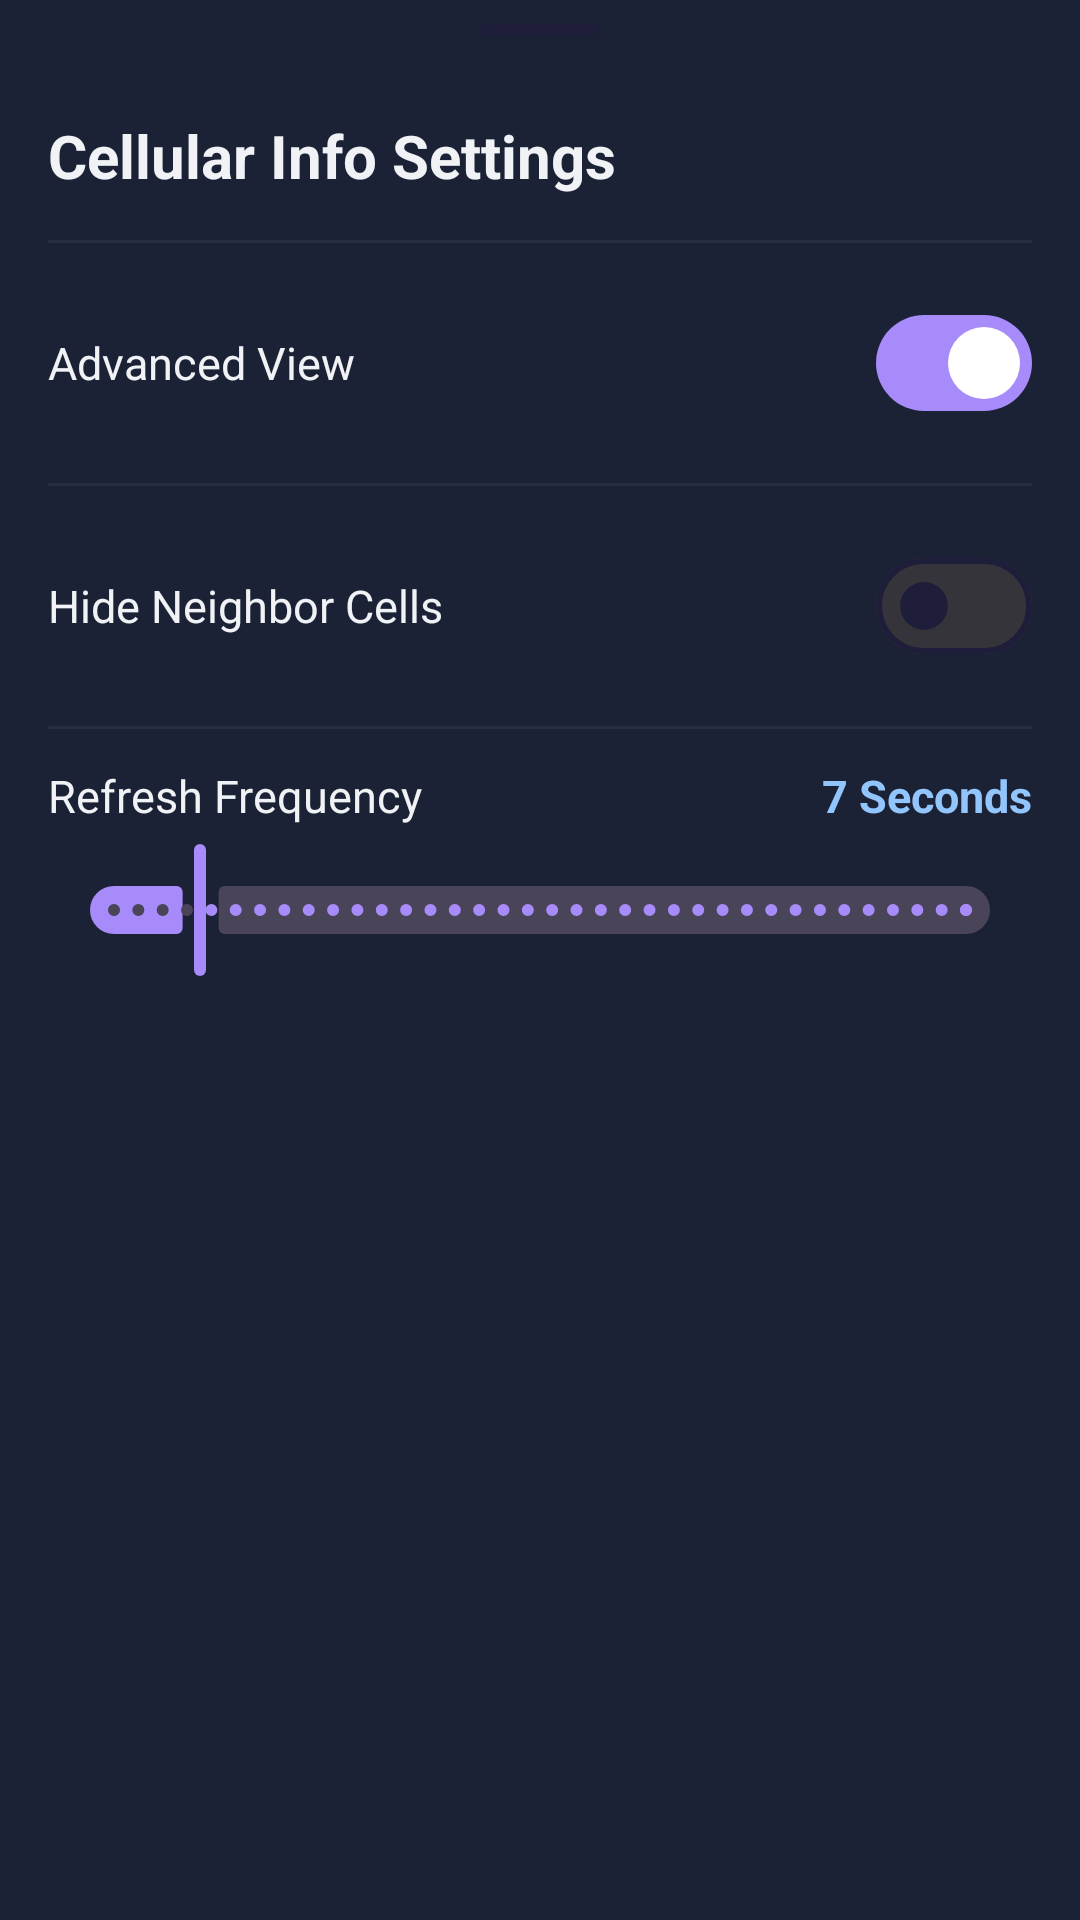

Write the Android layout XML for this screen, with the resource values it uses.
<!-- AndroidManifest.xml: application theme Theme.NYBroadband -->
<!-- res/layout/bottom_sheet_cellular_settings.xml -->
<?xml version="1.0" encoding="utf-8"?>
<LinearLayout
    xmlns:android="http://schemas.android.com/apk/res/android"
    xmlns:app="http://schemas.android.com/apk/res-auto"
    android:layout_width="match_parent"
    android:layout_height="wrap_content"
    android:orientation="vertical"
    android:background="@color/cellular_surface">

    
    <View
        android:layout_width="@dimen/drag_handle_width"
        android:layout_height="@dimen/drag_handle_height"
        android:layout_gravity="center_horizontal"
        android:layout_marginTop="@dimen/drag_handle_margin_top"
        android:layout_marginBottom="@dimen/drag_handle_margin_bottom"
        android:background="@drawable/bg_drag_handle" />

    
    <LinearLayout
        android:layout_width="match_parent"
        android:layout_height="56dp"
        android:orientation="horizontal"
        android:gravity="center_vertical"
        android:paddingStart="@dimen/screen_margin"
        android:paddingEnd="8dp">

        <TextView
            android:layout_width="0dp"
            android:layout_height="wrap_content"
            android:layout_weight="1"
            android:text="@string/cellular_settings_title"
            android:textSize="@dimen/text_headline_medium"
            android:textStyle="bold"
            android:textColor="@color/cellular_text_primary" />

        <ImageButton
            android:id="@+id/btnClose"
            android:layout_width="48dp"
            android:layout_height="48dp"
            android:background="?attr/selectableItemBackgroundBorderless"
            android:src="@drawable/ic_close"
            android:tint="@color/cellular_text_label"
            android:contentDescription="@string/action_close" />

    </LinearLayout>

    
    <View
        android:layout_width="match_parent"
        android:layout_height="1dp"
        android:layout_marginStart="@dimen/screen_margin"
        android:layout_marginEnd="@dimen/screen_margin"
        android:background="@color/cellular_divider" />

    
    <LinearLayout
        android:layout_width="match_parent"
        android:layout_height="wrap_content"
        android:orientation="horizontal"
        android:gravity="center_vertical"
        android:padding="@dimen/screen_margin"
        android:minHeight="@dimen/min_touch_target">

        <TextView
            android:layout_width="0dp"
            android:layout_height="wrap_content"
            android:layout_weight="1"
            android:text="@string/cellular_setting_advanced_view"
            android:textSize="@dimen/text_body"
            android:textColor="@color/cellular_text_primary" />

        <com.google.android.material.materialswitch.MaterialSwitch
            android:id="@+id/switchAdvancedView"
            android:layout_width="wrap_content"
            android:layout_height="wrap_content"
            android:checked="true" />

    </LinearLayout>

    
    <View
        android:layout_width="match_parent"
        android:layout_height="1dp"
        android:layout_marginStart="@dimen/screen_margin"
        android:layout_marginEnd="@dimen/screen_margin"
        android:background="@color/cellular_divider" />

    
    <LinearLayout
        android:layout_width="match_parent"
        android:layout_height="wrap_content"
        android:orientation="horizontal"
        android:gravity="center_vertical"
        android:padding="@dimen/screen_margin"
        android:minHeight="@dimen/min_touch_target">

        <TextView
            android:layout_width="0dp"
            android:layout_height="wrap_content"
            android:layout_weight="1"
            android:text="@string/cellular_setting_hide_neighbors"
            android:textSize="@dimen/text_body"
            android:textColor="@color/cellular_text_primary" />

        <com.google.android.material.materialswitch.MaterialSwitch
            android:id="@+id/switchHideNeighbors"
            android:layout_width="wrap_content"
            android:layout_height="wrap_content"
            android:checked="false" />

    </LinearLayout>

    
    <View
        android:layout_width="match_parent"
        android:layout_height="1dp"
        android:layout_marginStart="@dimen/screen_margin"
        android:layout_marginEnd="@dimen/screen_margin"
        android:background="@color/cellular_divider" />

    
    <LinearLayout
        android:layout_width="match_parent"
        android:layout_height="wrap_content"
        android:orientation="vertical"
        android:paddingStart="@dimen/screen_margin"
        android:paddingEnd="@dimen/screen_margin"
        android:paddingTop="12dp"
        android:paddingBottom="8dp">

        <LinearLayout
            android:layout_width="match_parent"
            android:layout_height="wrap_content"
            android:orientation="horizontal"
            android:gravity="center_vertical"
            android:layout_marginBottom="4dp">

            <TextView
                android:layout_width="0dp"
                android:layout_height="wrap_content"
                android:layout_weight="1"
                android:text="@string/cellular_setting_refresh_freq"
                android:textSize="@dimen/text_body"
                android:textColor="@color/cellular_text_primary" />

            <TextView
                android:id="@+id/tvRefreshValue"
                android:layout_width="wrap_content"
                android:layout_height="wrap_content"
                android:text="7 Seconds"
                android:textSize="@dimen/text_body"
                android:textColor="@color/ny_blue_300"
                android:textStyle="bold" />

        </LinearLayout>

        <com.google.android.material.slider.Slider
            android:id="@+id/sliderRefreshFreq"
            android:layout_width="match_parent"
            android:layout_height="wrap_content"
            android:valueFrom="1"
            android:valueTo="60"
            android:stepSize="1"
            android:value="7" />

    </LinearLayout>

    
    <View
        android:layout_width="match_parent"
        android:layout_height="24dp" />

</LinearLayout>
<!-- resources referenced by this layout -->
<resources>
  <color name="cellular_divider">#252D41</color>
  <color name="cellular_surface">#1B2236</color>
  <color name="cellular_text_label">#8B8FA8</color>
  <color name="cellular_text_primary">#F0F2F5</color>
  <color name="ny_blue_300">#93C5FD</color>
  <dimen name="drag_handle_height">4dp</dimen>
  <dimen name="drag_handle_margin_bottom">12dp</dimen>
  <dimen name="drag_handle_margin_top">8dp</dimen>
  <dimen name="drag_handle_width">40dp</dimen>
  <dimen name="min_touch_target">48dp</dimen>
  <dimen name="screen_margin">16dp</dimen>
  <dimen name="text_body">15sp</dimen>
  <dimen name="text_headline_medium">20sp</dimen>
  <!-- drawable bg_drag_handle (drawable) -->
  <?xml version="1.0" encoding="utf-8"?>
  <shape xmlns:android="http://schemas.android.com/apk/res/android">
      <solid android:color="?attr/colorOutlineVariant" />
      <corners android:radius="2dp" />
  </shape>
  <string name="action_close">Close</string>
  <string name="cellular_setting_advanced_view">Advanced View</string>
  <string name="cellular_setting_hide_neighbors">Hide Neighbor Cells</string>
  <string name="cellular_setting_refresh_freq">Refresh Frequency</string>
  <string name="cellular_settings_title">Cellular Info Settings</string>
  <style name="Theme.NYBroadband" parent="Theme.Material3.Dark.NoActionBar">
          
          <item name="colorPrimary">@color/ds_accent</item>
          <item name="colorOnPrimary">@color/white</item>
          <item name="colorPrimaryContainer">@color/ds_surface_2</item>
          <item name="colorOnPrimaryContainer">@color/ds_accent</item>
  
          <item name="colorSecondary">@color/ds_accent_blue</item>
          <item name="colorOnSecondary">@color/white</item>
  
          
          <item name="colorSurface">@color/ds_surface_1</item>
          <item name="colorOnSurface">@color/ds_text_primary</item>
          <item name="colorSurfaceVariant">@color/ds_surface_2</item>
          <item name="colorOnSurfaceVariant">@color/ds_text_secondary</item>
          <item name="colorOutline">@color/ds_divider</item>
          <item name="colorOutlineVariant">@color/ds_divider</item>
  
          
          <item name="colorError">@color/ds_error</item>
          <item name="colorOnError">@color/white</item>
  
          
          <item name="android:statusBarColor">@android:color/transparent</item>
          <item name="android:windowLightStatusBar">false</item>
          <item name="android:navigationBarColor">@color/ds_bg</item>
      </style>
  <color name="ds_accent">#A78BFA</color>
  <color name="white">#FFFFFF</color>
  <color name="ds_surface_2">#1A1A30</color>
  <color name="ds_accent_blue">#60A5FA</color>
  <color name="ds_surface_1">#111127</color>
  <color name="ds_text_primary">#FFFFFF</color>
  <color name="ds_text_secondary">#94A3B8</color>
  <color name="ds_divider">#1E1E3A</color>
  <color name="ds_error">#EF4444</color>
  <color name="ds_bg">#0A0A14</color>
</resources>
